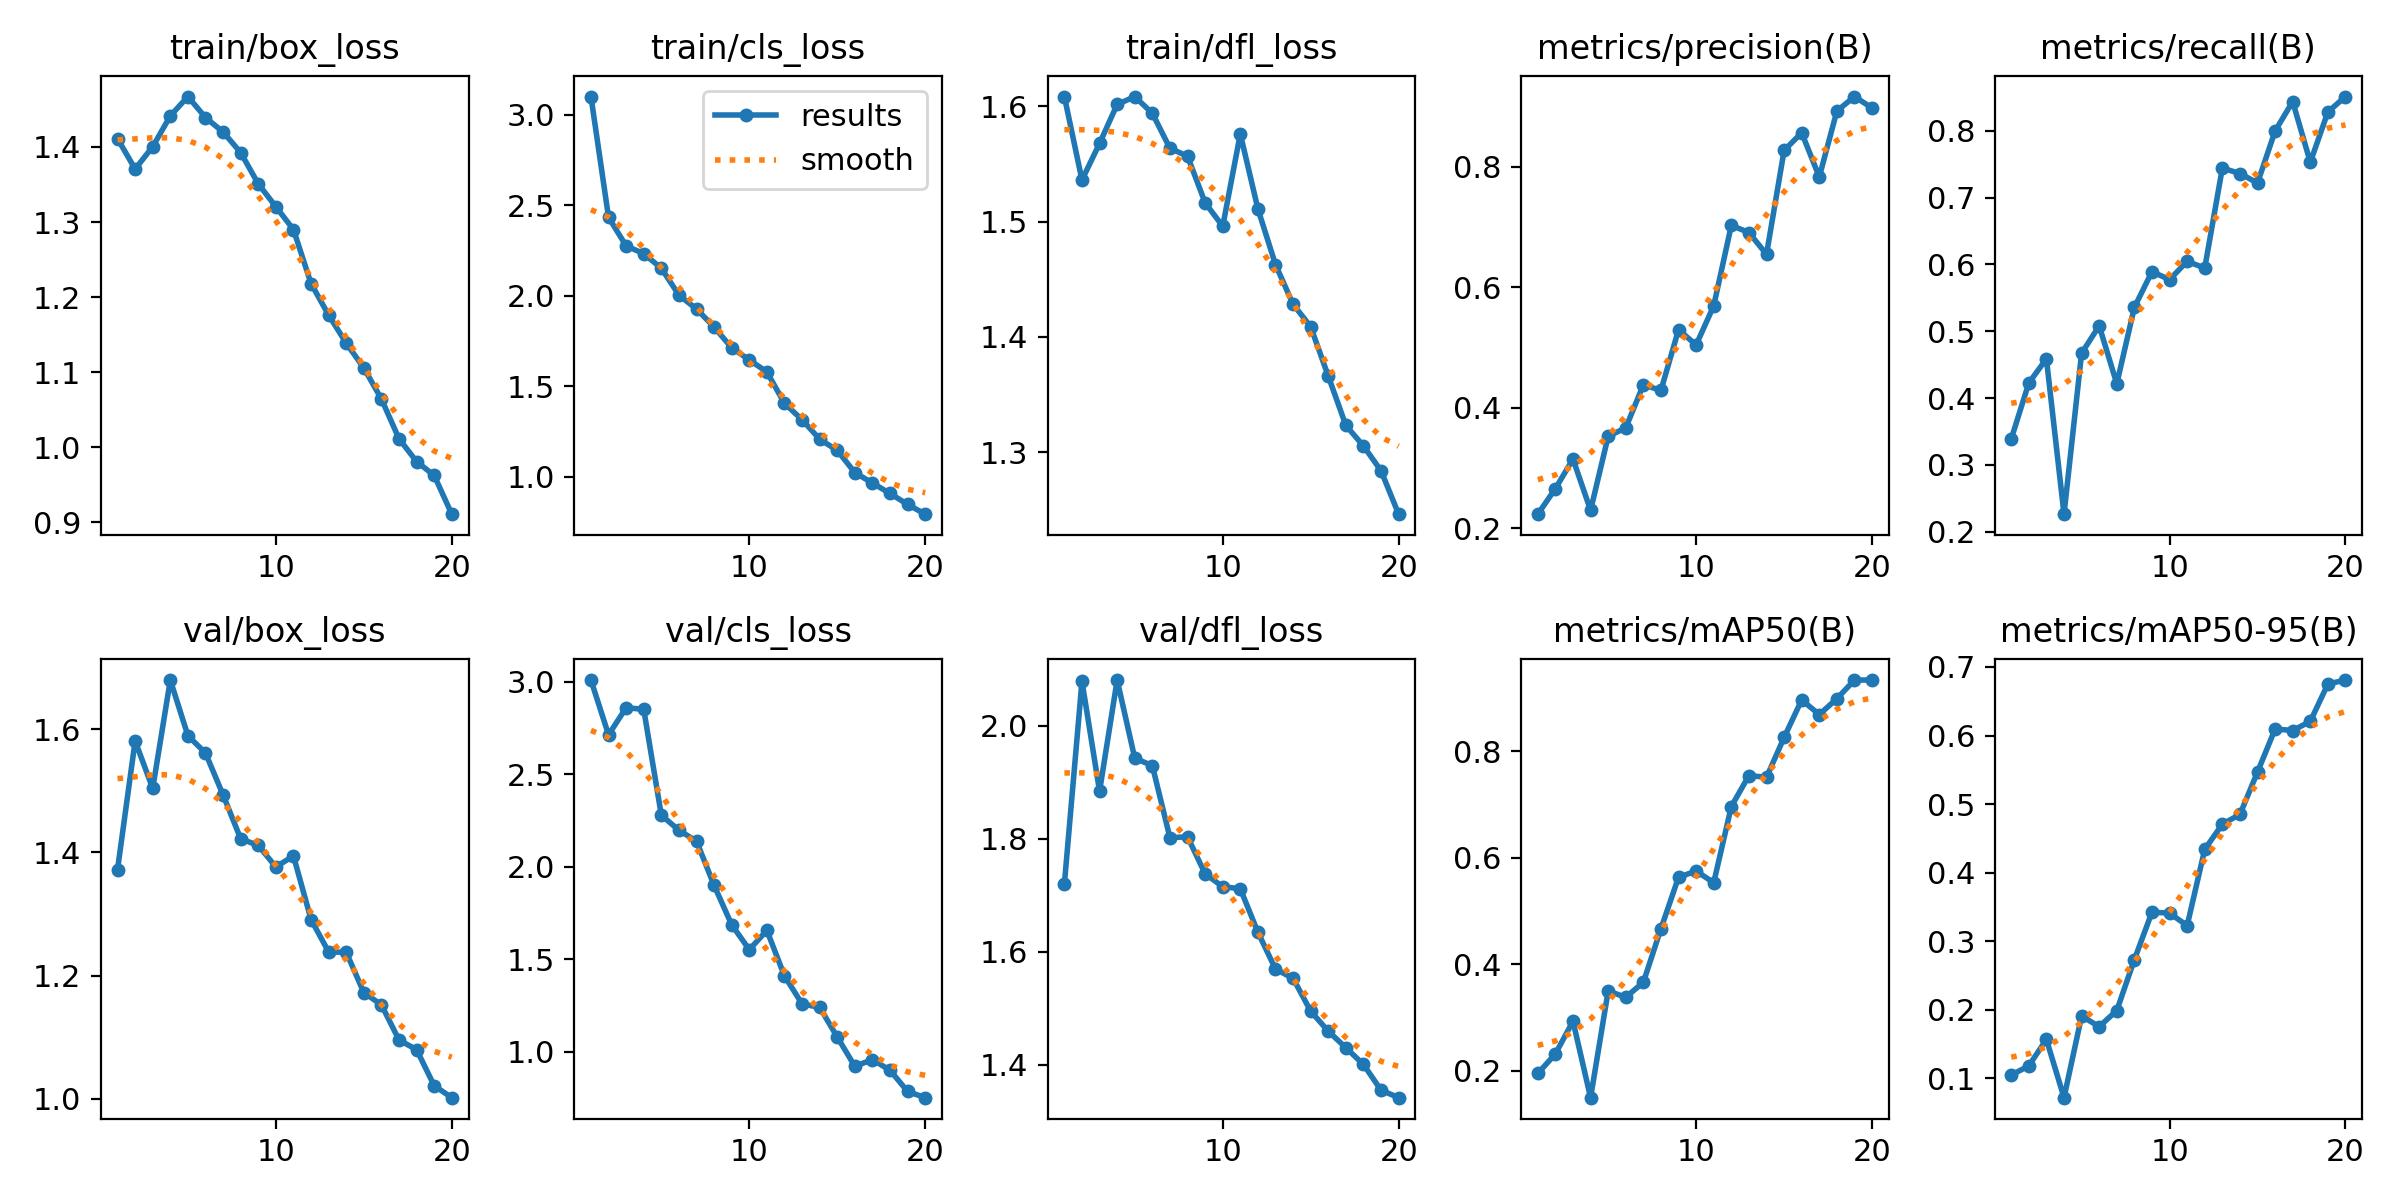

Values plotted in this chart, from the file beside it:
epoch, train/box_loss, train/cls_loss, train/dfl_loss, metrics/precision(B), metrics/recall(B), metrics/mAP50(B), metrics/mAP50-95(B), val/box_loss, val/cls_loss, val/dfl_loss, lr/pg0, lr/pg1, lr/pg2
1, 1.411, 3.099, 1.608, 0.2231, 0.3388, 0.1951, 0.1046, 1.372, 3.008, 1.72, 0.07026, 0.003304, 0.003304
2, 1.371, 2.432, 1.536, 0.2656, 0.4227, 0.2318, 0.1183, 1.581, 2.712, 2.079, 0.03993, 0.006309, 0.006309
3, 1.4, 2.274, 1.568, 0.3146, 0.4587, 0.2932, 0.1567, 1.504, 2.859, 1.884, 0.009276, 0.008984, 0.008984
4, 1.441, 2.232, 1.601, 0.2296, 0.2263, 0.1497, 0.07176, 1.68, 2.85, 2.081, 0.008515, 0.008515, 0.008515
5, 1.467, 2.151, 1.608, 0.3524, 0.4671, 0.35, 0.1908, 1.589, 2.278, 1.942, 0.00802, 0.00802, 0.00802
6, 1.439, 2.003, 1.594, 0.3666, 0.5081, 0.3381, 0.1754, 1.561, 2.197, 1.929, 0.007525, 0.007525, 0.007525
7, 1.42, 1.926, 1.563, 0.4379, 0.4214, 0.3663, 0.1989, 1.493, 2.138, 1.802, 0.00703, 0.00703, 0.00703
8, 1.393, 1.826, 1.557, 0.4288, 0.5358, 0.4669, 0.2732, 1.422, 1.899, 1.804, 0.006535, 0.006535, 0.006535
9, 1.351, 1.711, 1.516, 0.5295, 0.5891, 0.5634, 0.3423, 1.411, 1.687, 1.738, 0.00604, 0.00604, 0.00604
10, 1.32, 1.644, 1.496, 0.5041, 0.5773, 0.5751, 0.341, 1.376, 1.553, 1.715, 0.005545, 0.005545, 0.005545
11, 1.29, 1.578, 1.576, 0.5693, 0.6045, 0.5533, 0.3227, 1.394, 1.657, 1.712, 0.00505, 0.00505, 0.00505
12, 1.218, 1.405, 1.511, 0.7026, 0.5946, 0.6962, 0.434, 1.291, 1.411, 1.635, 0.004555, 0.004555, 0.004555
13, 1.176, 1.314, 1.463, 0.6909, 0.7441, 0.7542, 0.4707, 1.238, 1.26, 1.57, 0.00406, 0.00406, 0.00406
14, 1.139, 1.206, 1.428, 0.6546, 0.736, 0.7511, 0.4849, 1.238, 1.241, 1.553, 0.003565, 0.003565, 0.003565
15, 1.106, 1.144, 1.409, 0.8272, 0.7218, 0.8257, 0.5468, 1.173, 1.081, 1.495, 0.00307, 0.00307, 0.00307
16, 1.064, 1.022, 1.366, 0.8565, 0.7996, 0.8962, 0.6096, 1.153, 0.9225, 1.46, 0.002575, 0.002575, 0.002575
17, 1.012, 0.9641, 1.323, 0.783, 0.8436, 0.8688, 0.6073, 1.096, 0.9592, 1.431, 0.00208, 0.00208, 0.00208
18, 0.9811, 0.9067, 1.306, 0.8925, 0.7528, 0.8986, 0.6207, 1.08, 0.9012, 1.401, 0.001585, 0.001585, 0.001585
19, 0.9627, 0.846, 1.284, 0.9166, 0.8281, 0.9335, 0.6752, 1.021, 0.787, 1.355, 0.00109, 0.00109, 0.00109
20, 0.9111, 0.7921, 1.246, 0.8976, 0.8511, 0.9335, 0.6809, 1.002, 0.7534, 1.342, 0.000595, 0.000595, 0.000595
